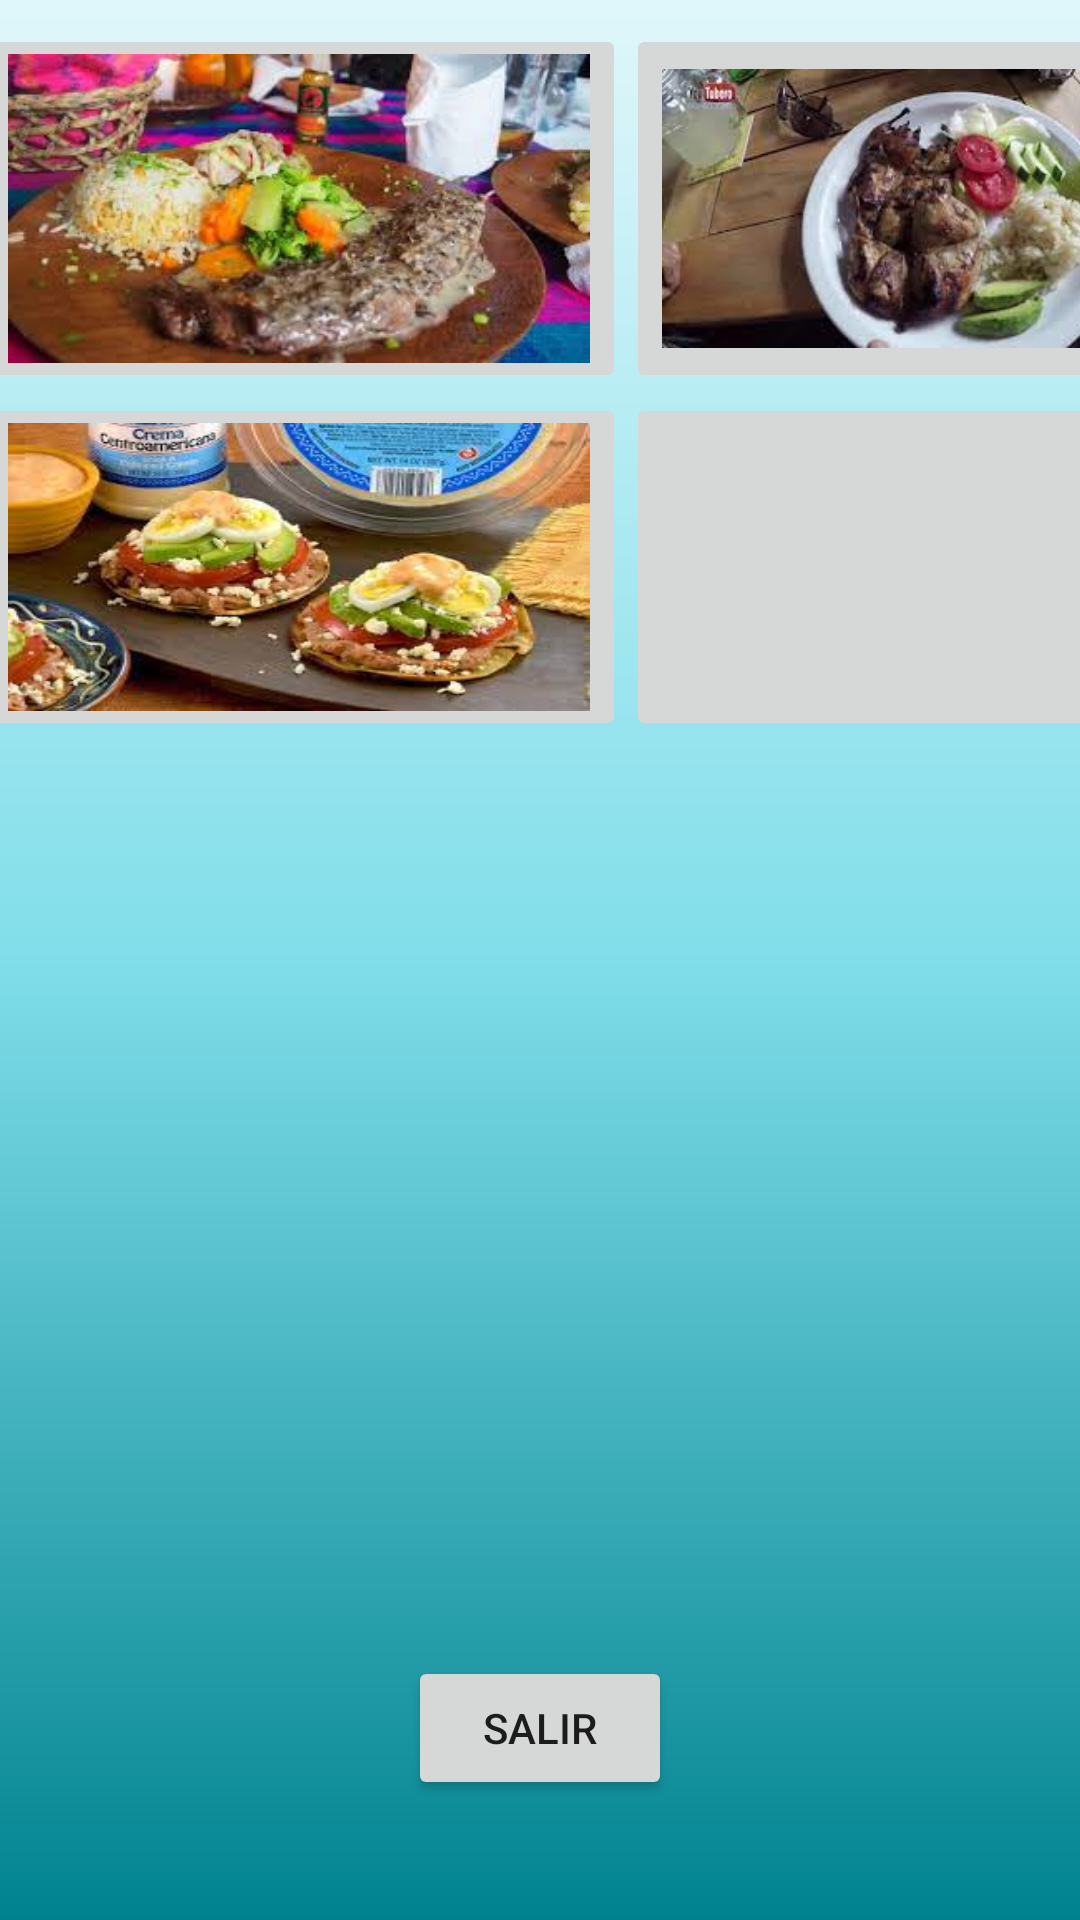

Here is an Android app screen rendered from its layout file. Give the layout XML and the strings, colors and styles it references.
<!-- AndroidManifest.xml: application theme Theme.TercerParcial_2500402019 -->
<!-- res/layout/activity_menu_restaurante.xml -->
<?xml version="1.0" encoding="utf-8"?>
<android.support.constraint.ConstraintLayout xmlns:android="http://schemas.android.com/apk/res/android"
    xmlns:app="http://schemas.android.com/apk/res-auto"
    xmlns:tools="http://schemas.android.com/tools"
    android:layout_width="match_parent"
    android:layout_height="match_parent"
    android:background="@drawable/fondopantalla"
    tools:context=".Principal">

  <Button
      android:id="@+id/btnSalirRest"
      android:layout_width="wrap_content"
      android:layout_height="wrap_content"
      android:text="salir"
      app:layout_constraintEnd_toEndOf="parent"
      app:layout_constraintStart_toStartOf="parent"
      app:layout_constraintTop_toBottomOf="@+id/tableLayout" />

  <TableLayout
      android:id="@+id/tableLayout"
      android:layout_width="409dp"
      android:layout_height="544dp"
      app:layout_constraintBottom_toBottomOf="parent"
      app:layout_constraintEnd_toEndOf="parent"
      app:layout_constraintHorizontal_bias="0.2"
      app:layout_constraintStart_toStartOf="parent"
      app:layout_constraintTop_toTopOf="parent"
      app:layout_constraintVertical_bias="0.083">

    <TableRow
        android:layout_width="match_parent"
        android:layout_height="156dp">

      <ImageButton
          android:id="@+id/btnComida1"
          android:layout_width="218dp"
          android:layout_height="match_parent"
          android:contentDescription="@android:string/VideoView_error_text_invalid_progressive_playback"
          android:scaleType="fitXY"
          app:srcCompat="@drawable/carnitaasada" />

      <ImageButton
          android:id="@+id/btnComida2"
          android:layout_width="190dp"
          android:layout_height="123dp"
          android:scaleType="fitCenter"
          app:srcCompat="@drawable/chicharrones"
          tools:ignore="SpeakableTextPresentCheck" />
    </TableRow>

    <TableRow
        android:layout_width="match_parent"
        android:layout_height="match_parent">

      <ImageButton
          android:id="@+id/btnComida3"
          android:layout_width="146dp"
          android:layout_height="match_parent"
          android:contentDescription="@android:string/VideoView_error_button"
          android:scaleType="fitXY"
          app:srcCompat="@drawable/enchiladas" />

      <ImageButton
          android:id="@+id/btnComida4"
          android:layout_width="142dp"
          android:layout_height="116dp"
          android:contentDescription="@android:string/VideoView_error_button"
          android:scaleType="fitXY"
          app:srcCompat="@drawable/pupusas" />
    </TableRow>

    <TableRow
        android:layout_width="match_parent"
        android:layout_height="match_parent"/>

    <TableRow
        android:layout_width="match_parent"
        android:layout_height="39dp"/>
  </TableLayout>

</android.support.constraint.ConstraintLayout>
<!-- resources referenced by this layout -->
<resources>
  <!-- drawable carnitaasada: jpg bitmap (drawable-v24, 11597 bytes) -->
  <!-- drawable chicharrones: jpg bitmap (drawable-v24, 8810 bytes) -->
  <!-- drawable enchiladas: jpg bitmap (drawable-v24, 12409 bytes) -->
  <!-- drawable fondopantalla (drawable) -->
  <?xml version="1.0" encoding="utf-8"?>
  <shape xmlns:android="http://schemas.android.com/apk/res/android">
  
      <gradient
           android:angle="90"
          android:centerColor="#80DEEA"
          android:endColor="#E0F7FA"
          android:startColor="#00838F"
          />
  
  
  </shape>
  <style name="Theme.TercerParcial_2500402019" parent="Theme.AppCompat.Light.DarkActionBar">
          
          <item name="colorPrimary">@color/purple_500</item>
          <item name="colorPrimaryDark">@color/purple_700</item>
          <item name="colorAccent">@color/teal_200</item>
          
      </style>
  <!-- not gathered from this repository: default colours our renderer supplied (Android Studio template values) -->
  <color name="purple_500">#FF6200EE</color>
  <color name="purple_700">#FF3700B3</color>
  <color name="teal_200">#FF03DAC5</color>
</resources>
